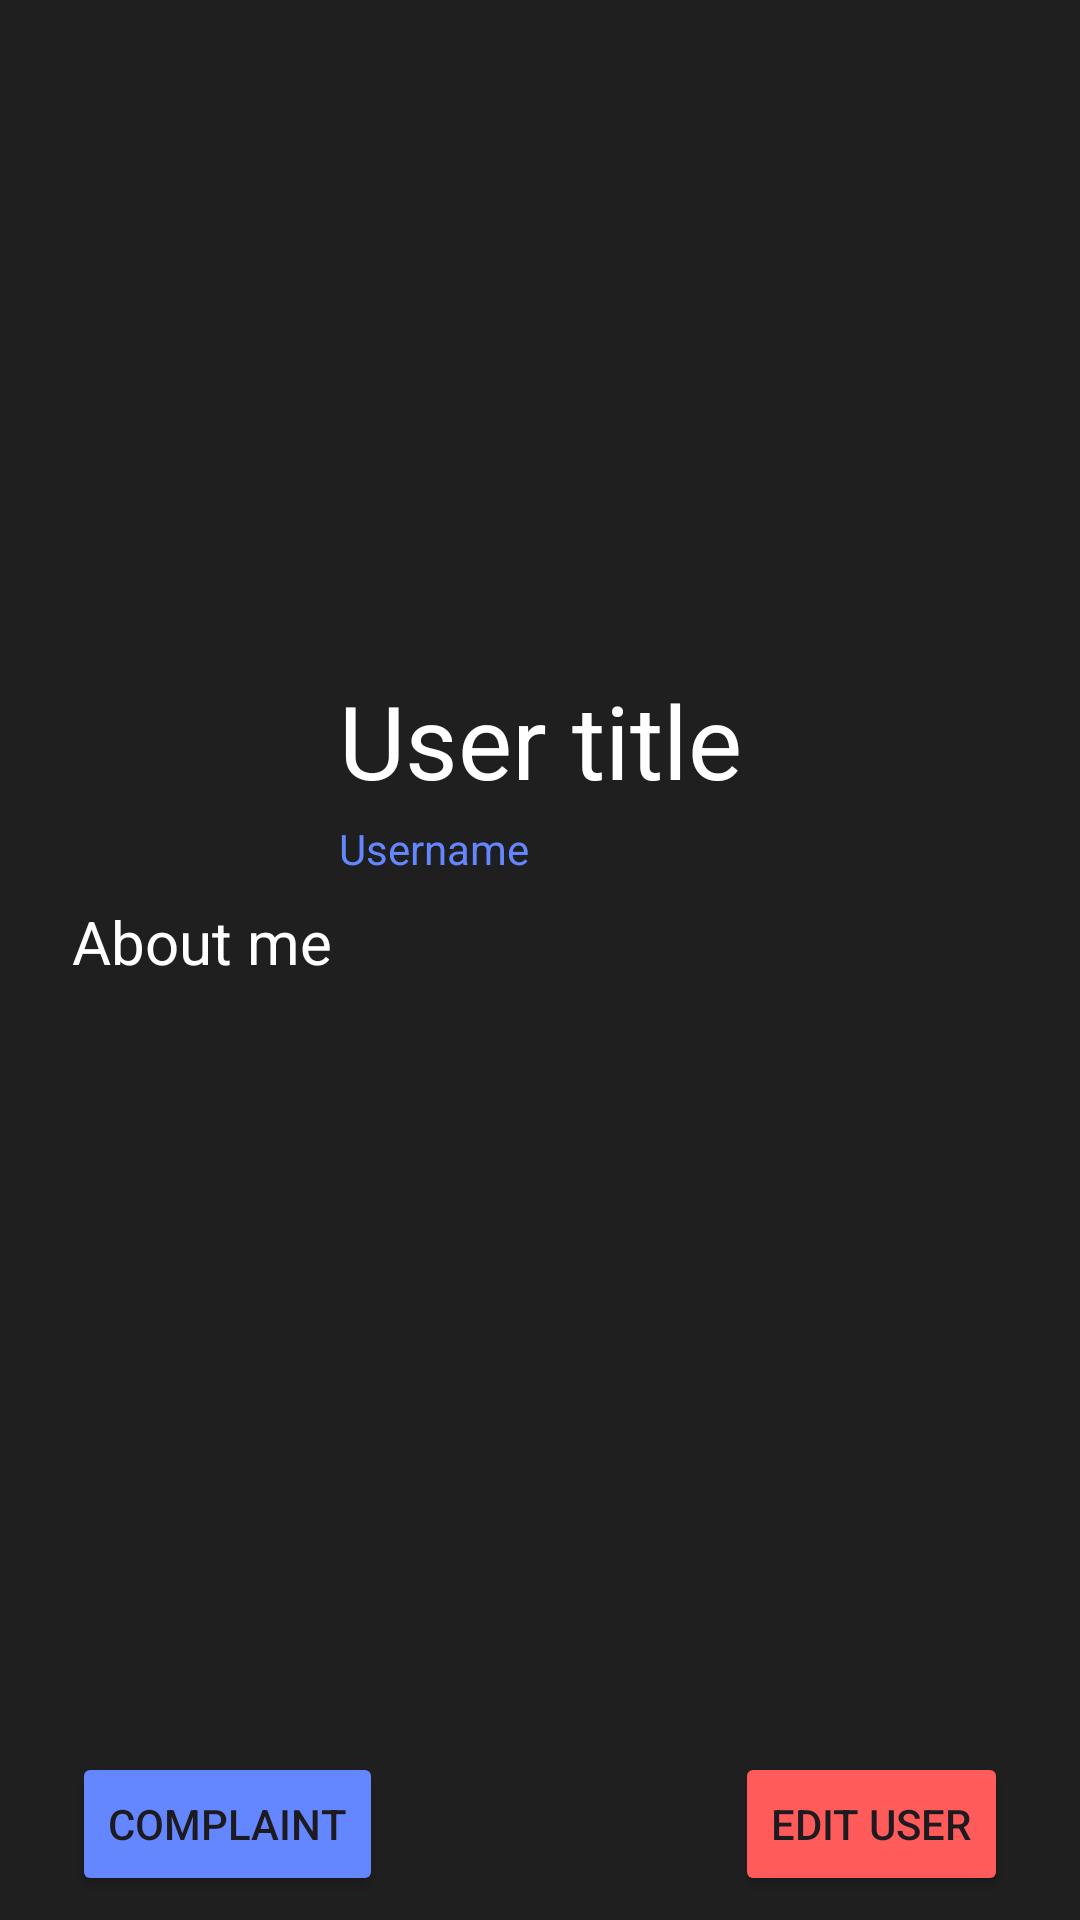

Write the Android layout XML for this screen, with the resource values it uses.
<!-- AndroidManifest.xml: application theme Theme.LearnTogether_Mobile -->
<!-- res/layout/activity_watch_profile.xml -->
<?xml version="1.0" encoding="utf-8"?>
<androidx.constraintlayout.widget.ConstraintLayout xmlns:android="http://schemas.android.com/apk/res/android"
    xmlns:app="http://schemas.android.com/apk/res-auto"
    xmlns:tools="http://schemas.android.com/tools"
    android:layout_width="match_parent"
    android:layout_height="match_parent"
    android:background="@color/black2"
    tools:context=".Activities.WatchMoreActivity.ActWatchProfile">

    <ImageView
        android:id="@+id/ivAvatar"
        android:layout_width="200dp"
        android:layout_height="200dp"
        android:layout_marginTop="16dp"
        android:scaleType="fitCenter"
        app:layout_constraintEnd_toEndOf="parent"
        app:layout_constraintStart_toStartOf="parent"
        app:layout_constraintTop_toTopOf="parent"
        tools:src="@drawable/logo" />

    <TextView
        android:id="@+id/tvUserTitle"
        android:layout_width="wrap_content"
        android:layout_height="wrap_content"
        android:layout_marginTop="8dp"
        android:text="User title"
        android:textColor="@color/white"
        android:textSize="34sp"
        app:layout_constraintEnd_toEndOf="@+id/ivAvatar"
        app:layout_constraintStart_toStartOf="@+id/ivAvatar"
        app:layout_constraintTop_toBottomOf="@+id/ivAvatar" />

    <Button
        android:id="@+id/btnClause"
        android:layout_width="wrap_content"
        android:layout_height="wrap_content"
        android:layout_marginBottom="8dp"
        android:backgroundTint="@color/blue"
        android:text="@string/complaint"
        app:layout_constraintBottom_toBottomOf="parent"
        app:layout_constraintStart_toStartOf="@+id/tvAboutMe" />

    <Button
        android:id="@+id/btnEditUserRole"
        android:layout_width="wrap_content"
        android:layout_height="wrap_content"
        android:layout_marginBottom="8dp"
        android:backgroundTint="@color/red"
        android:text="@string/edit_user"
        app:layout_constraintBottom_toBottomOf="parent"
        app:layout_constraintEnd_toEndOf="@+id/tvAboutMe" />

    <TextView
        android:id="@+id/tvUsername"
        android:layout_width="wrap_content"
        android:layout_height="wrap_content"
        android:layout_marginTop="4dp"
        android:text="Username"
        android:textColor="@color/blue"
        app:layout_constraintStart_toStartOf="@+id/tvUserTitle"
        app:layout_constraintTop_toBottomOf="@+id/tvUserTitle" />

    <TextView
        android:id="@+id/tvAboutMe"
        android:layout_width="0dp"
        android:layout_height="100dp"
        android:layout_marginStart="24dp"
        android:layout_marginTop="8dp"
        android:layout_marginEnd="24dp"
        android:autoLink="all"
        android:text="About me"
        android:textColor="@color/white"
        android:textColorLink="@color/blue"
        android:textSize="20sp"
        app:layout_constraintEnd_toEndOf="parent"
        app:layout_constraintStart_toStartOf="parent"
        app:layout_constraintTop_toBottomOf="@+id/tvUsername" />
</androidx.constraintlayout.widget.ConstraintLayout>
<!-- resources referenced by this layout -->
<resources>
  <color name="black2">#1F1F1F</color>
  <color name="blue">#6486FF</color>
  <color name="red">#FF5B5B</color>
  <color name="white">#FFFFFFFF</color>
  <!-- drawable logo: png bitmap (drawable, 12703 bytes) -->
  <string name="complaint">Complaint</string>
  <string name="edit_user">Edit user</string>
  <style name="Theme.LearnTogether_Mobile" parent="Base.Theme.LearnTogether_Mobile" />
  <style name="Base.Theme.LearnTogether_Mobile" parent="Theme.Material3.DayNight.NoActionBar">
          
          
      </style>
</resources>
